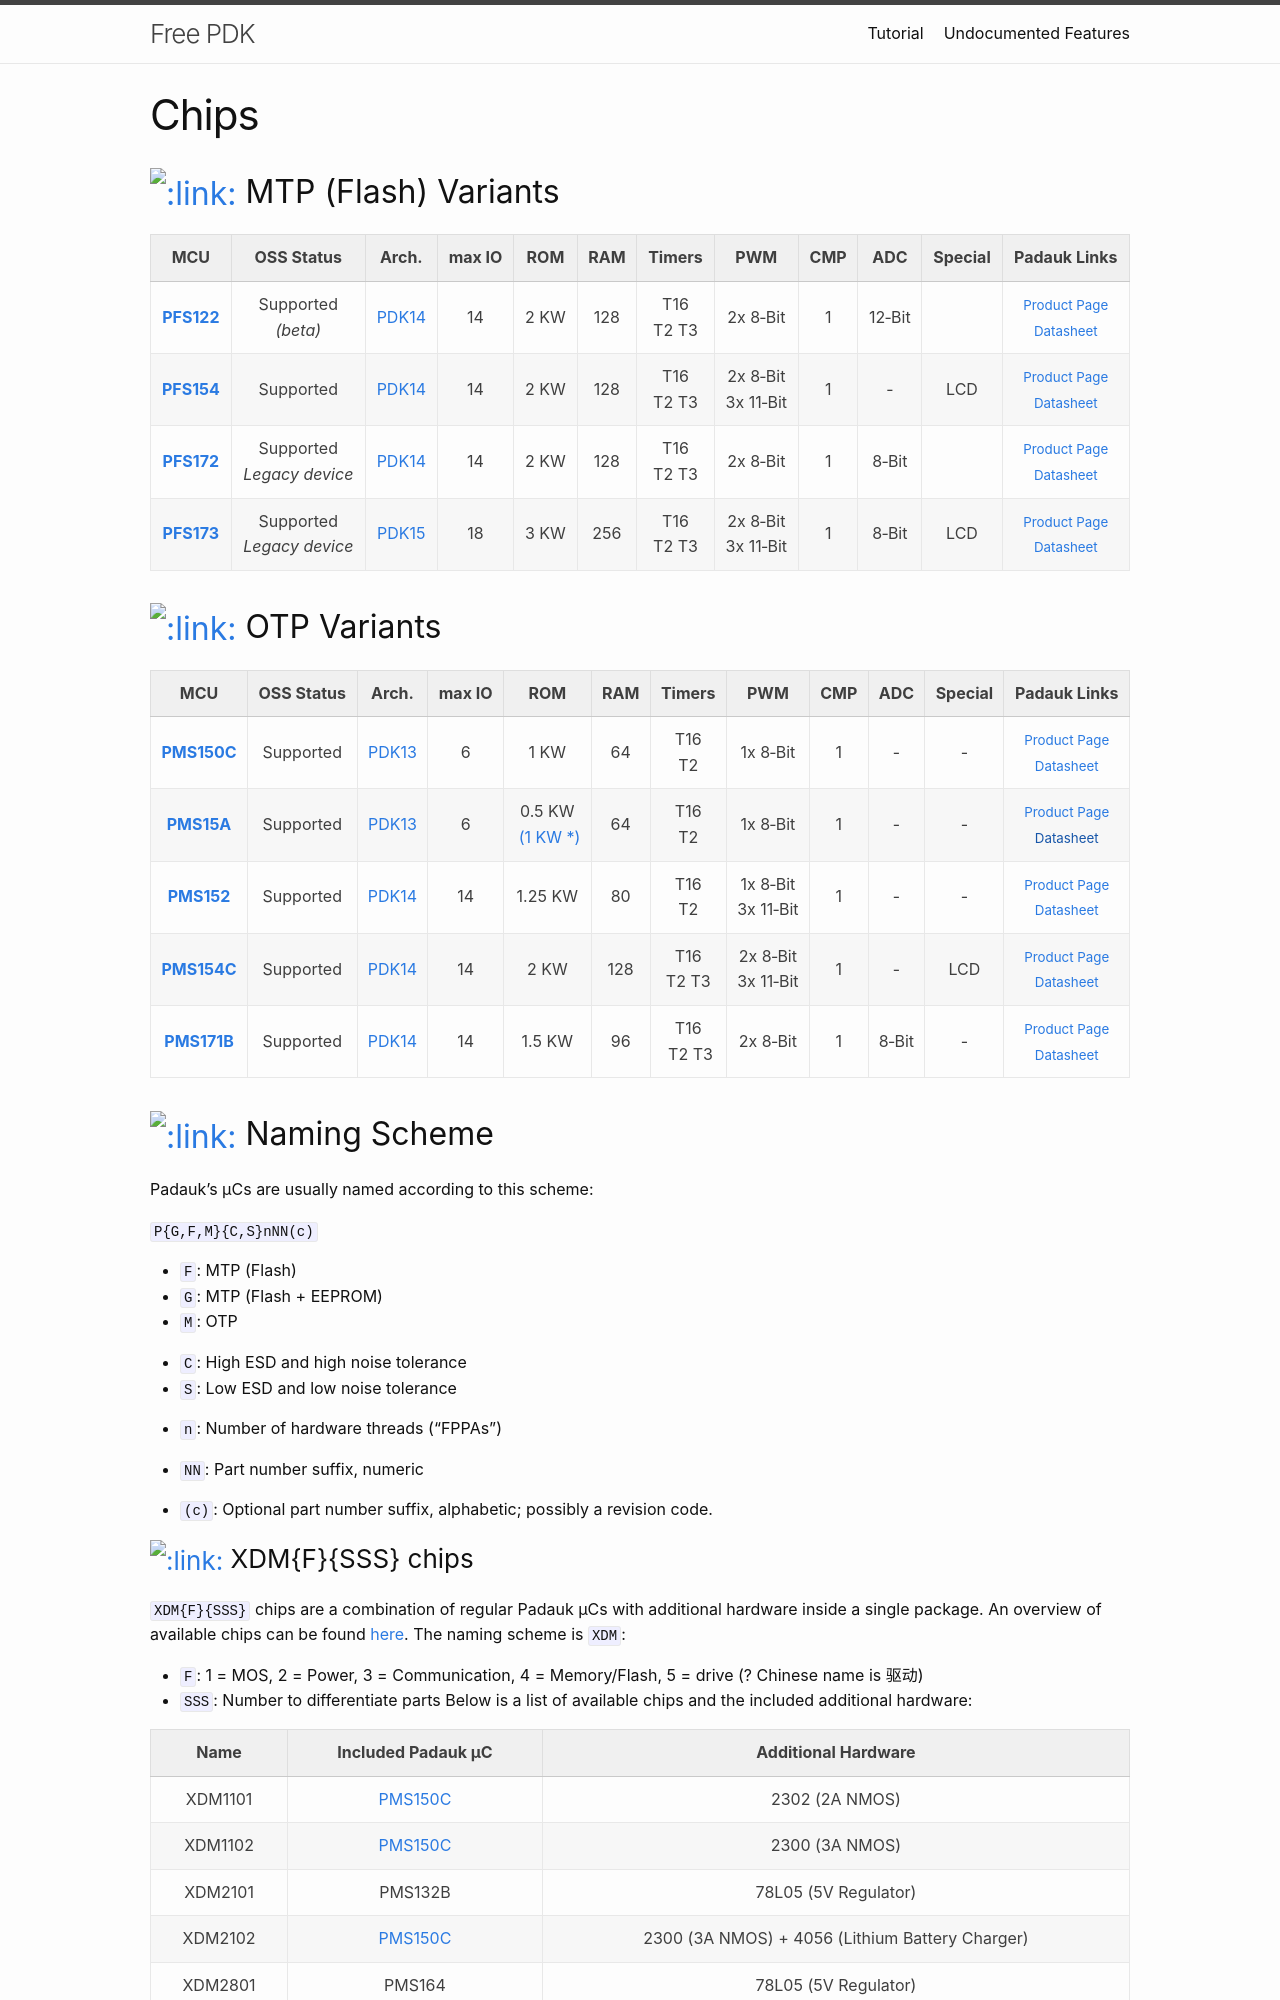

repository: free-pdk/free-pdk.github.io · page: chips/index.html · generator: jekyll

---
layout: page
---

# Chips

## MTP (Flash) Variants

{% include device-table.html memorytype="mtp" %}

## OTP Variants

{% include device-table.html memorytype="otp" %}

## Naming Scheme

Padauk's µCs are usually named according to this scheme:

`P{G,F,M}{C,S}nNN(c)`

- `F`: MTP (Flash)
- `G`: MTP (Flash + EEPROM)
- `M`: OTP

- `C`: High ESD and high noise tolerance
- `S`: Low ESD and low noise tolerance

- `n`: Number of hardware threads ("FPPAs")

- `NN`: Part number suffix, numeric

- `(c)`: Optional part number suffix, alphabetic; possibly a revision code.

### XDM{F}{SSS} chips

`XDM{F}{SSS}` chips are a combination of regular Padauk µCs with additional hardware inside a single package.
An overview of available chips can be found [here](http://www.zhienchina.com/product/MCU.html).
The naming scheme is `XDM`:
- `F`: 1 = MOS, 2 = Power, 3 = Communication, 4 = Memory/Flash, 5 = drive (? Chinese name is 驱动)
- `SSS`: Number to differentiate parts
Below is a list of available chips and the included additional hardware:

<div class="table-responsive" markdown="1">

| Name | Included Padauk µC | Additional Hardware |
| ---- | ------------------ | ------------------- |
| XDM1101	| {{ "PMS150C" | link_chip }} | 2302 (2A NMOS) |
| XDM1102	|	{{ "PMS150C" | link_chip }} | 2300 (3A NMOS) |
| XDM2101	| {{ "PMS132B" | link_chip }} | 78L05 (5V Regulator) |
| XDM2102 | {{ "PMS150C" | link_chip }} | 2300 (3A NMOS) + 4056 (Lithium Battery Charger) |
| XDM2801	| {{ "PMS164" | link_chip }}  | 78L05 (5V Regulator) |
| XDM4101	| {{ "PFS172" | link_chip }}  | 24C02 (2K EEPROM) |
| XDM4102	| {{ "PMS132B" | link_chip }} | 24C02 (2K EEPROM) |
| XDM4103	|	{{ "PMS152" | link_chip }}  | 24C02 (2K EEPROM) |
| XDM4104	| {{ "PFS154" | link_chip }}  | 24C02 (2K EEPROM) |
| XDM4105 | {{ "PFS173" | link_chip }}  | 24C02 (2K EEPROM) |
| XDM4106	| {{ "PMS171" | link_chip }}  | 24C02 (2K EEPROM) |
| XDM4107	| {{ "PMS134" | link_chip }}  | 24C02 (2K EEPROM) |

</div>
